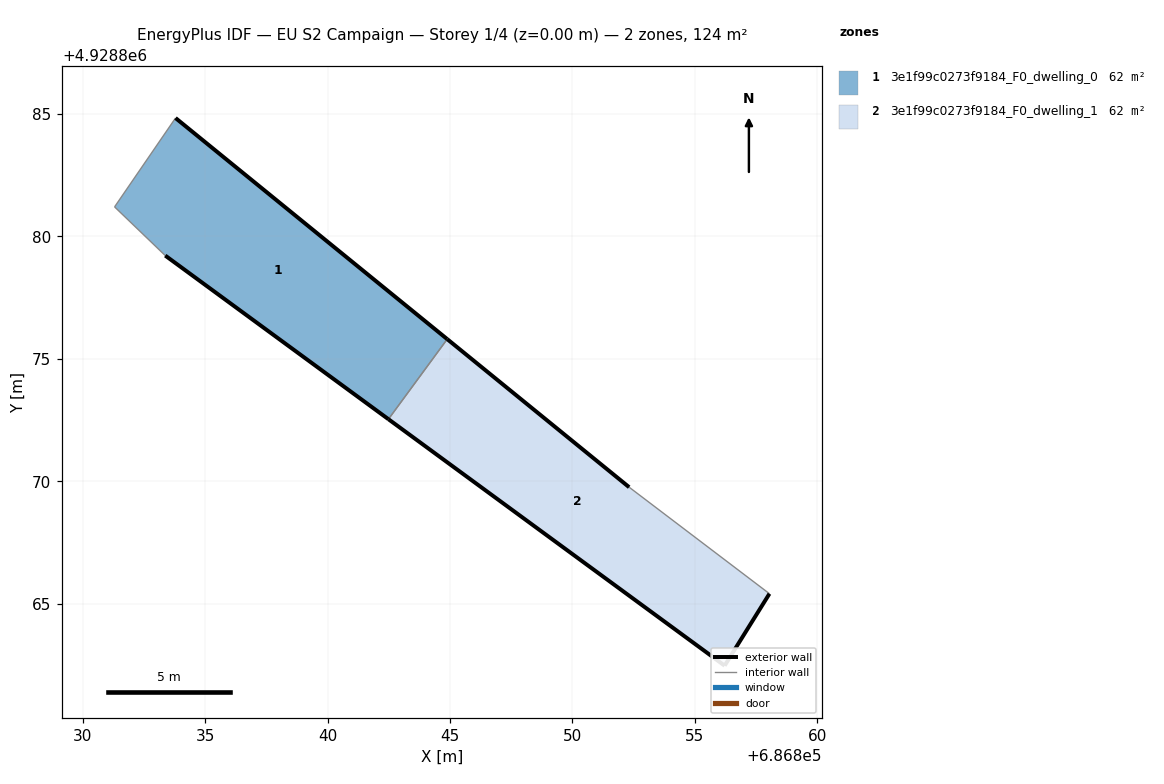
=== STOREY PLAN SPEC (per zone: floor XY polygon, exterior-wall plan segments, windows/doors) ===
zone 1: 3e1f99c0273f9184_F0_dwelling_0  (62.2 m²)
  floor: (686842.49, 4928872.53) (686844.89, 4928875.80) (686833.79, 4928884.84) (686831.30, 4928881.21) (686833.37, 4928879.22)
  exterior wall: (686833.79, 4928884.84) – (686844.89, 4928875.80)  [14.3 m]
  exterior wall: (686842.49, 4928872.53) – (686833.37, 4928879.22)  [11.3 m]
  interior walls: 3
zone 2: 3e1f99c0273f9184_F0_dwelling_1  (62.2 m²)
  floor: (686856.22, 4928862.47) (686858.05, 4928865.41) (686852.32, 4928869.76) (686844.89, 4928875.80) (686842.49, 4928872.53)
  exterior wall: (686856.22, 4928862.47) – (686842.49, 4928872.53)  [17.0 m]
  exterior wall: (686844.89, 4928875.80) – (686852.32, 4928869.76)  [9.6 m]
  exterior wall: (686858.05, 4928865.41) – (686856.22, 4928862.47)  [3.5 m]
  interior walls: 2

=== DERIVED (storey summary) ===
Building: EU S2 Campaign
Storey: 1 of 4  (floor level z = 0.00 m)
Storey gross floor area: 124.5 m²
Zones on this storey: 2
  - 3e1f99c0273f9184_F0_dwelling_0: floor 62.2 m²; exterior wall 25.6 m (76.8 m²); WWR 0.0%
  - 3e1f99c0273f9184_F0_dwelling_1: floor 62.2 m²; exterior wall 30.1 m (90.2 m²); WWR 0.0%
Zone adjacency (shared interzone walls):
  - 3e1f99c0273f9184_F0_dwelling_0 ↔ 3e1f99c0273f9184_F0_dwelling_1